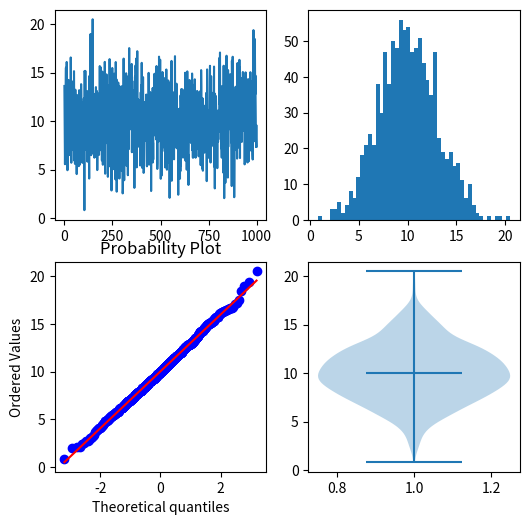
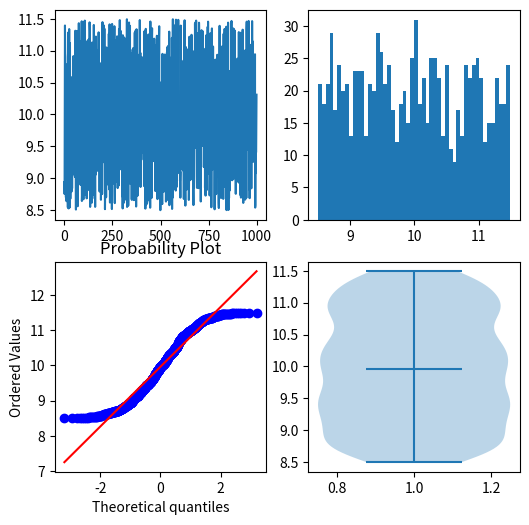
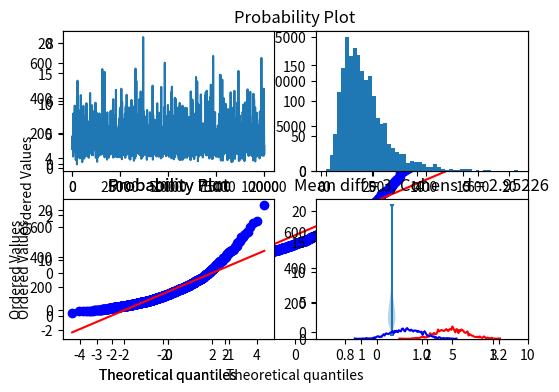

Recreate these plots in Python, in order.
#!/usr/bin/env python
# coding: utf-8

# # *DESCRIPTIVE STATISTICS* 
# 
# 
# ## *DATA DISTRIBUTIONS*

# In[1]:


import numpy as np
import matplotlib.pyplot as plt
import scipy.stats as stats
import matplotlib


# ## *NORMAL*

# In[2]:


# parameters
stretch = 3 # variance (square of standard deviation)
shift   = 10 # mean
n       = 1000

# create data
data = stretch*np.random.randn(n) + shift

# plot
fig = plt.figure(figsize=[6,6])

plt.subplot2grid((2,2),(0,0))
plt.plot(data)

plt.subplot2grid((2,2),(0,1))
plt.hist(data,50)

plt.subplot2grid((2,2),(1,0))
stats.probplot(data, dist="norm", plot=plt)

plt.subplot2grid((2,2),(1,1))
plt.violinplot(data,showmedians=True)
plt.show()


# ## *UNI-FORM*

# In[3]:


# parameters
stretch = 3 # variance (square of standard deviation)
shift   = 10 # mean
n       = 1000

# create data
data = stretch*np.random.rand(n) + shift-.5*stretch

# plot
fig = plt.figure(figsize=[6,6])

plt.subplot2grid((2,2),(0,0))
plt.plot(data)

plt.subplot2grid((2,2),(0,1))
plt.hist(data,50)

plt.subplot2grid((2,2),(1,0))
stats.probplot(data, dist="norm", plot=plt)

plt.subplot2grid((2,2),(1,1))
plt.violinplot(data,showmedians=True)
plt.show()


# ## *SHIFTING AND STRETCHING THE DISTRIBUTION*
# 
# * SHIFT - ADDITIVE PARAMETERS - AFFECTS MEAN OF DIST.
# 
# * STRETCH - MULTIPLICATIVE PARAMETER - AFFECTS STD AND VARIANCE OF DIST.

# In[4]:


# parameters
stretch = 3 # variance (square of standard deviation)
shift   = 10 # mean


# ## *QQ PLOTS - quartile-quartile*
# 
# * QQ is used to compare SHAPE of theoretical dist. vs empirical (sample) dist.
# 
# * in another words if dist of data aligns with for example theoretical norm. dist.

# In[5]:


import scipy.stats as stats

n = 1000 #number of data points
d = np.exp(np.random.randn(n)*.8) # log normal dist.

fig = plt.figure(figsize=[6,4])
stats.probplot(d, dist='norm', plot=plt)
plt.show()


# ## *Poisson-distributed random noise*

# In[7]:


# number of points
n = 100000

# lambda parameter
l = 7

# initialize data
data = np.zeros(n)

# loop over points
for i in range(0,n):
    
    # reset values
    p = 1
    k = 1
    
    # randomly decrease p until it exceeds lambda (the threshold)
    while p>np.exp(-l):
        p = p*np.random.rand(1) # rand is [0,1] so p keeps getting smaller
        k = k+1
    
    # data point for this iteration
    data[i] = k-2
    

# plot
plt.subplot2grid((2,2),(0,0))
plt.plot(data)

plt.subplot2grid((2,2),(0,1))
plt.hist(data,50)

plt.subplot2grid((2,2),(1,0))
stats.probplot(data, dist="norm", plot=plt)

plt.subplot2grid((2,2),(1,1))
plt.violinplot(data)
plt.show()


# ## *Log-normal distributed random noise*
# 
# * normal dist + natural exponential function
# 
# * The exponential function is e^x where e is a mathematical constant called Euler's number, approximately 2.718281. This value has a close mathematical relationship with pi and the slope of the curve e^x is equal to its value at every point. np.exp() calculates e^x for each value of x in an input array.

# In[14]:


shift   = 5  # mean
stretch = .5 # standard deviation
n = 2000     # number of data points

# generate data
data = stretch*np.random.randn(n) + shift
data = np.exp( data )

print(np.mean(data),np.mean(np.log(data)))

# plot
plt.subplot2grid((2,2),(0,0))
plt.plot(data)

plt.subplot2grid((2,2),(0,1))
plt.hist(data,50)

plt.subplot2grid((2,2),(1,0))
stats.probplot(data, dist="norm", plot=plt)

plt.subplot2grid((2,2),(1,1))
plt.violinplot(data)
plt.show()


# # *SIGNAL TO NOISE RATION - SNR*

# #### *https://pysdr.org/content/noise.html*

# In[26]:


# generate data

shift = 5 #mean
stretch = .05 #std
n = 2000

#log-normally dist. random data
data = np.exp( stretch*np.random.randn(n) + shift )

#descriptive stats
meanval1 = np.mean(data)
stdev = np.std(data)
variance = np.var(data)

# signal to noise ratio
SNR = meanval1 / stdev
SNR


# ## *FANO FACTOR*

# In[27]:


# Fano Factor
fano = variance / meanval1
fano


# In[34]:


#plot
plt.hist(data,50)
plt.xlim([0,800])
plt.title('SNR=%g, FanoFactor=%g' %(SNR,fano))
plt.show()


# ## *Cohen's d - method for quantyfying the diffeence between two distributions*
# 
# * Cohen's d can be calculated as the difference between the means divided by the pooled Std Deviation:

# In[43]:



mean1   = 5  # mean of distribution 1
mean2   = 2  # mean of distribution 2
stretch = 1  # standard deviation (both distributions)

n = 2000  # sample points per distribution


# generate datasets
data1 = np.random.randn(n)*stretch + mean1
data2 = np.random.randn(n)*stretch + mean2

# compute empirical means
emean1 = np.mean(data1)
emean2 = np.mean(data2)

# get histograms for plotting
[y1,x1] = np.histogram(data1,100)
[y2,x2] = np.histogram(data2,100)

# Compute Cohen's D as measure of separability
cohenD = abs(emean1-emean2) / ( (np.std(data1)+np.std(data2))/2 )

# plot
plt.plot(x1[:-1],y1,'r')
plt.plot(x2[:-1],y2,'b')
plt.xlim([-4,10])
plt.title('Mean diff = %g, Cohen''s d = %g' %(abs(mean2-mean1),cohenD))
plt.show()


# In[ ]:




